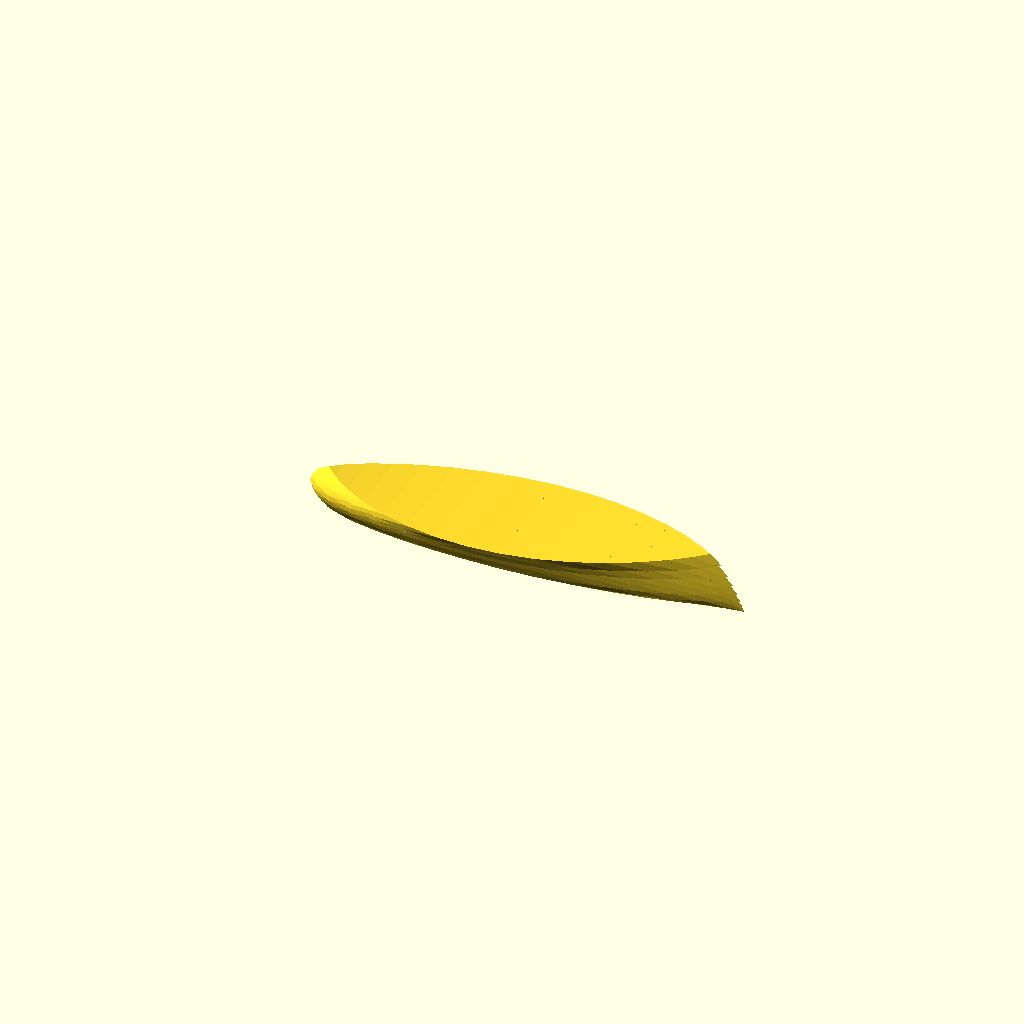
Cell 1: the model at its default parameters.
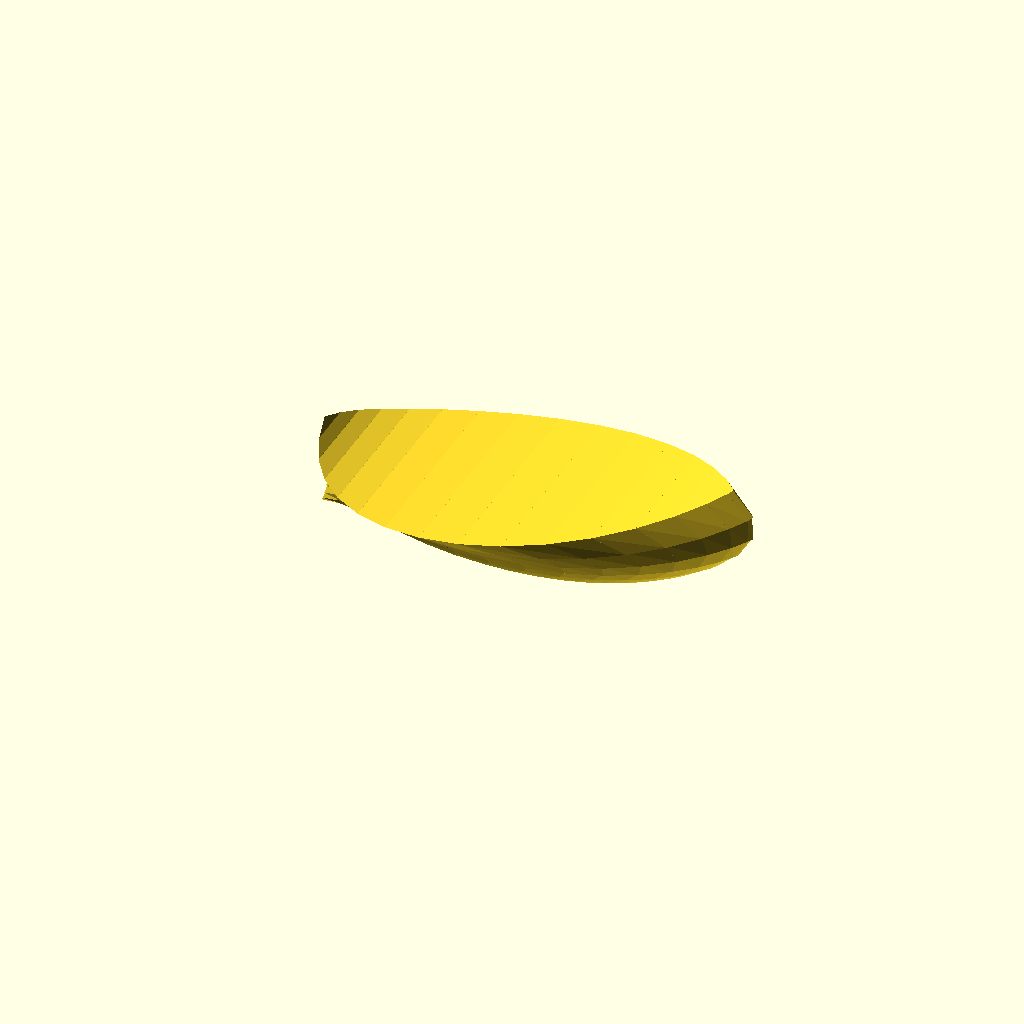
Cell 2: the same model with part = 2.
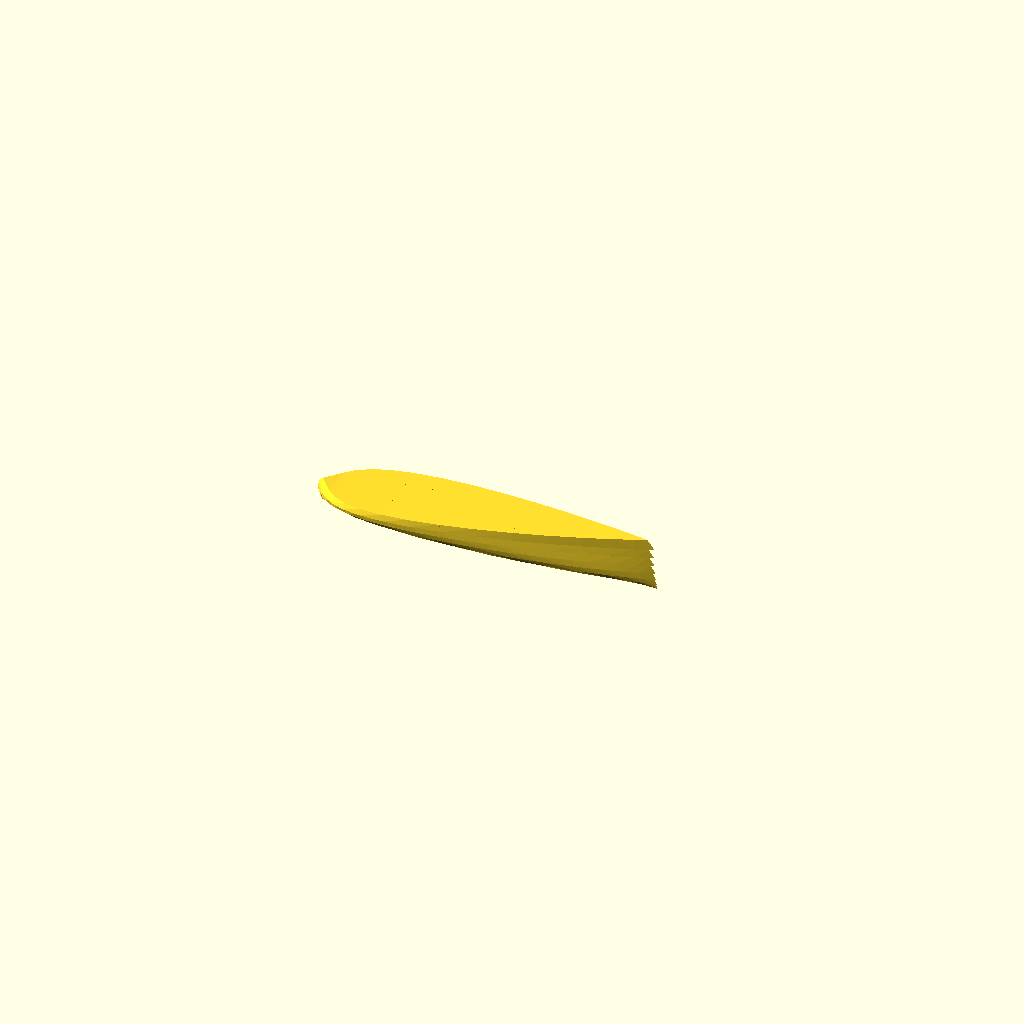
Cell 3: the same model with Clinked = 2.
One fixed orthographic camera (rotation 55°, 0°, 25°; colour scheme Cornfield) for every cell.
OpenSCAD source file olderthan2019/winwall/backups/ShipSong-backup-gqHp5104.scad:

// Always leave at 1 else "Script timed out"
part=1;//[1,2,3,4,5,6]
LOA=rnd(900,2000);
Stern=LOA*rnd(-0.1,0.3);
Bow=LOA*rnd(-0.1,0.3);
Beam=LOA*rnd(0.05,0.3);
BeamHeight=min(Beam*rnd(0.4,1),LOA*0.1);
SternHeight=BeamHeight*rnd(0.9,3);
BowHeight=max(SternHeight*rnd(0.9,2),BeamHeight*rnd(0.9,3));;

KeelBase=LOA-Stern-Beam;
KeelLine=[
[0,0,0], 
[KeelBase*rnd(0.0,0.3),0,-KeelBase*rnd(-0.1,0.1)], 
[KeelBase*rnd(0.3,0.6),0,-KeelBase*rnd(-0.1,0.1)],
[KeelBase*rnd(0.6,0.9),0,-KeelBase*rnd(-0.1,0.1)],
[KeelBase-1,0,0],
[KeelBase-1,0,0]];
BottomLine=[
[0,0,0],
[KeelBase*rnd(0,0.3),Beam*rnd(0.1,1.5),1],
[KeelBase*rnd(0.3,0.6),Beam*rnd(0.1,2),1],
[KeelBase*rnd(0.6,0.9),Beam*rnd(0.1,3),1],
[KeelBase,0,1],
[KeelBase,0,1]];
bowbend=rnd(-1,3);
WaterLine=[
[-Stern*rnd(0.1,0.9),0,SternHeight/2],
[-Stern*rnd(0.1,0.9),Beam*rnd(0.5,2),SternHeight/2],
[KeelBase*rnd(0,2),Beam*rnd(0.5,3),BeamHeight/2],
[KeelBase+Bow*bowbend,0,BowHeight/2],
[KeelBase+Bow*bowbend,0,BowHeight/2]];
beamstern=[-Stern*rnd(-0.1,1),0,SternHeight];
BeamLine=[
beamstern,
[beamstern[0]+Beam*rnd(0,1),Beam*rnd(0.15,1.5),(BeamHeight+SternHeight)/2],
[KeelBase*rnd(0.0,0.5),Beam*rnd(0.15,2),BeamHeight],
[(KeelBase+Bow)*rnd(0.5,1),Beam*rnd(0.15,3),(BeamHeight+BowHeight)/2],
[KeelBase+Bow,0,BowHeight],
[KeelBase+Bow,0,BowHeight]];
KeelBow=concat(
[
BottomLine[len(BottomLine)-1],
WaterLine[len(WaterLine)-1],
BeamLine[len(BeamLine)-1]]);

SternLine=[BeamLine[0],WaterLine[0],BottomLine[0],KeelLine[0]];
RudderLine=[BeamLine[0]-[LOA/100,0,0],WaterLine[0]-[LOA*rnd(0.03,0.2),0,0],BottomLine[0]-[LOA*rnd(0.03,0.2),0,0],KeelLine[0]-[LOA*rnd(0.01,0.03),0,0]];
tiny=[0.0001,0.0001,0.0001];
Clinked=1;
////////////////////////////////////////////////////////////////////////////////////////////////////////////////////////////////////////////////////////


masts(floor(rnd(0,4)));

//*render()
difference(){
    
    union(){
    Railings();
    !BoatHull(0,0,16,Clinked);
    }

    union(){
   if(floor(rnd(0,2)==1)){ Middeck();}
   
    translate(tiny)BoatHull(20,18,8);
    }
 

    }       

intersection(){  hull(){  
mirrorcopy([0,-1,0]){
    extrudeT(WaterLine,16,0.05,0.99){
    translate([0,-LOA/50,0]) scale(3) cube([LOA/1000,LOA/1000,LOA/200],center=true);
    }    }}
    
    BoatHull(5,0,6);
    }
ctrl();

/////////////////////////////////////////////////////////////////////////////////////////////////////////////////////////////////////////////////////////////////////////////////////////////////////////////////////////////////
module Railings(){
    

mirrorcopy([0,-1,0]){
    extrudeT(BeamLine,16,0,1){
    translate([0,0,0]) scale(2.5) cylinder(LOA/66,LOA/300,LOA/300,center=true);
    }  }
    


extrudeT(KeelBow,16,-0.07,1){
    translate([0,0,-5]) scale(3) cube([LOA/200,LOA/150,LOA/150],center=true);
    }
/*extrudeT(KeelLine,16,0.25,0.91){
    translate([0,0,-5]) scale(3) cube([LOA/1000,LOA/150,LOA/300],center=true);
    }*/
color("RED")hull(){
extrudeT(SternLine,16,0,1.2){
    translate([0,0,-5]) scale(3) cube([LOA/200,LOA/200,LOA/150],center=true);
    }
    extrudeT(RudderLine,16,0,1.1){
    translate([0,0,-5]) scale(3) cube([LOA/200,LOA/200,LOA/150],center=true);
    }}
    
    intersection(){
    cube([LOA*2,LOA/50,LOA*2],center=true);
    BoatHull(-30,10,6);}
}
module masts(n=4){
       m=0.6/(n+1);th=LOA*0.015;
       for (s=[0.15+m:m:0.65]){
      p= [bez2(s, WaterLine)[0],0,bez2(s, WaterLine)[2]];
       
   translate(p)   cylinder(LOA*0.6,th,th*0.3);
   translate(p) translate([th,0,LOA*0.4]) mirrorcopy([0,-1,0]){ rotate([90,0,0])cylinder(LOA*0.2,th*0.5,th*0.3);   }     
       }}
    
module Middeck()
{   s=rnd(0.4,0.5);
   e=rnd(0.52,0.63); 
    bh=BeamHeight*rnd(0,0.5);
    hull(){
translate([bez2(s, BeamLine)[0],0,bez2(s, BeamLine)[2]])rotate([90,0,0])cylinder(Beam*4,bh,bh,center=true);
translate([bez2(midpoint(s,e), BeamLine)[0],0,bez2(midpoint(s,e), BeamLine)[2]])rotate([90,0,0])cylinder(Beam*4,bh,bh,center=true);
translate([bez2(e, BeamLine)[0],0,bez2(e, BeamLine)[2]])rotate([90,0,0])cylinder(Beam*4,bh,bh,center=true);}
    
    }
module BoatHull(offset=0,offset2=0,D=6,Clinker=0){
hstep=1/D;
vstep=1/(D*0.5);
    HLOA=LOA*0.5;
    offsetscale= (LOA-offset)/LOA;
    
   
for (t=[-0:hstep:1-hstep]){
spar1=[ bez2(t, BeamLine)+[0,0,-offset2],bez2(t, WaterLine),bez2(t, BottomLine),bez2(t, KeelLine)+[0,0,offset]];
spar2=[ bez2(t+hstep, BeamLine)+[0,0,-offset2],bez2(t+hstep, WaterLine),bez2(t+hstep, BottomLine),bez2(t+hstep, KeelLine)+[0,0,offset]];
  
for (v=[0:vstep:1-vstep]){
 
      
    p1=[((bez2(v, spar1)[0]-HLOA)*offsetscale)+HLOA,max(0,bez2(v, spar1)[1] ),bez2(v, spar1)[2]];
    p2=[((bez2(v+vstep, spar1)[0]-HLOA)*offsetscale)+HLOA,max(0,bez2(v+vstep, spar1)[1] ),bez2(v+vstep, spar1)[2]];
    p3=[((bez2(v, spar2)[0]-HLOA)*offsetscale)+HLOA,max(0,bez2(v, spar2)[1] ),bez2(v, spar2)[2]];
    p4=[((bez2(v+vstep, spar2)[0]-HLOA)*offsetscale)+HLOA,max(0,bez2(v+vstep, spar2)[1] ),bez2(v+vstep, spar2)[2]];
    
 p5=p2-[0,LOA/150,0]*v;
 p6=p4-[0,LOA/150,0]*v;
if (Clinker >0.5){
intersection(){
hull(){   
translate([0,-offset,0])polyhedron([p1,p5,p3,p6],[[0,2,1],[1,2,3,]]);
translate([0,-2000,0])polyhedron([p1,p5,p3,p6],[[0,2,1],[1,2,3,]]);
}
mirror([0,-1,0])hull(){
    {translate([0,-offset,0])polyhedron([p1,p5,p3,p6],[[0,2,1],[1,2,3,]]);
translate([0,-2000,0])polyhedron([p1,p5,p3,p6],[[0,2,1],[1,2,3,]]);
        }}}
    }
    else{
        
        intersection(){
hull(){   
translate([0,-offset,0])polyhedron([p1,p2,p3,p4],[[0,2,1],[1,2,3,]]);
translate([0,-2000,0])polyhedron([p1,p2,p3,p4],[[0,2,1],[1,2,3,]]);
}
mirror([0,-1,0])hull(){
    {translate([0,-offset,0])polyhedron([p1,p2,p3,p4],[[0,2,1],[1,2,3,]]);
translate([0,-2000,0])polyhedron([p1,p2,p3,p4],[[0,2,1],[1,2,3,]]);
        }}}
        
        
        
        }
    
}
}
    }
    
    module ctrl(){
        
        %color("RED"){mirror([0,-1,0]){

{ShowControl((BottomLine));
ShowControl((WaterLine));
ShowControl((BeamLine));}
}
{ShowControl((KeelLine));
ShowControl((BottomLine));
ShowControl((WaterLine));
ShowControl((BeamLine));}}}
module extrudeT(v,d=8,start=0,stop=1) {
         detail=1/d;
    for(i = [start+detail: detail: stop]) {
       for (j=[0:$children-1]) 
      hull() {
        translate(t(bez2(i,v))) rotate(bez2euler(i, v))scale(bez2(i  , v)[3]) children(j);
        translate(t(bez2(i - detail, v))) rotate(bez2euler(i - detail, v))scale(bez2(i- detail  , v)[3]) children(j);
      }
    }
  }


function  subdv(v)=[
  let(last=(len(v)-1)*3)
  for (i=[0:last])
      let(j=floor((i+1)/3))
  
  i%3 == 0?
    v[j]
  :
    i%3  == 2?
       v[j]- un(un(pre(v,j))+un(post(v,j)))*(len3(pre(v,j))+len3(post(v,j)))*0.1
        :
       v[j] +un(un(pre(v,j)) +un(post(v,j)))*(len3(pre(v,j))+len3(post(v,j)))*0.1
 
  ]
  ;
  module ShowControl(v)  
  {  // translate(t(v[0])) sphere(v[0][3]);
      for(i=[1:len(v)-1]){
       // vg  translate(t(v[i])) sphere(v[i][3]);
          hull(){
              translate(t(v[i])) sphere(0.5);
              translate(t(v[i-1])) sphere(0.5);
              }          }
      } 
      
      
      
module mirrorcopy(vec=[0,1,0]) 
{ 
    children(); 
    mirror(vec) children(); 
} 
   
      
 function bz2t(v,stop,precision=0.01,t=0,acc=0)=
    acc>=stop||t>1?
    t:
    bz2t(v,stop,precision,t+precision,acc+len3(bez2(t,v)-bez2(t+precision,v)));

function len3bz(v,precision=0.01,t=0,acc=0)=t>1?acc:len3bz(v,precision,t+precision,acc+len3(bez2(t,v)-bez2(t+precision,v)));

function bez2(t, v) = (len(v) > 2) ? bez2(t, [
  for(i = [0: len(v) - 2]) v[i] * t + v[i + 1] * (1 - t)
]): v[0] * t + v[1] * (1 - t);
function lim31(l, v) = v / len3(v) * l;
function len3(v) = sqrt(pow(v[0], 2) + pow(v[1], 2) + pow(v[2], 2));
function bez2euler(i, v) = [0, -asin(bez2v(i, v)[2]), atan2(bez2xy(bez2v(i, v))[1], bez2xy(bez2v(i, v))[0])];
  
function bez2xy(v) = lim31(1, [v[0], v[1], 0]); // down xy projection
function bez2v(i, v) = lim31(1, bez2(i - 0.0001, v) - bez2(i, v)); // unit vector at i
function t(v) = [v[0], v[1], v[2]];
function rndR()=[rands(0,360,1)[0],rands(0,360,1)[1],rands(0,360,1)[0]];
function rndV()=[rands(-1,1,1)[0],rands(-1,1,1)[0],rands(-1,1,1)[0]];
function midpoint(start,end) = start + (end  - start )/2;
function rndc()=[rands(0,1,1)[0],rands(0,1,1)[0],rands(0,1,1)[0]];     
      
      function rnd(a,b)=rands(a,b,1)[0];     

  function t(v) = [v[0], v[1], v[2]];

  
    function un(v) = v / max(len3(v),0.000001) * 1;
function len3(v) = sqrt(pow(v[0], 2) + pow(v[1], 2) + pow(v[2], 2));
  function pre(v,i)= i>0?         (v[i]-v[i-1]):[0,0,0,0];
  function post(v,i)=i<len(v)-1?  (v[i+1]-v[i]):[0,0,0,0] ;
Customizer parameters (derived from the source; name, type, default, range or options):
part: number, default 1, options 1, 2, 3, 4, 5, 6
tiny: vector, default [0.0001, 0.0001, 0.0001]
Clinked: number, default 1
